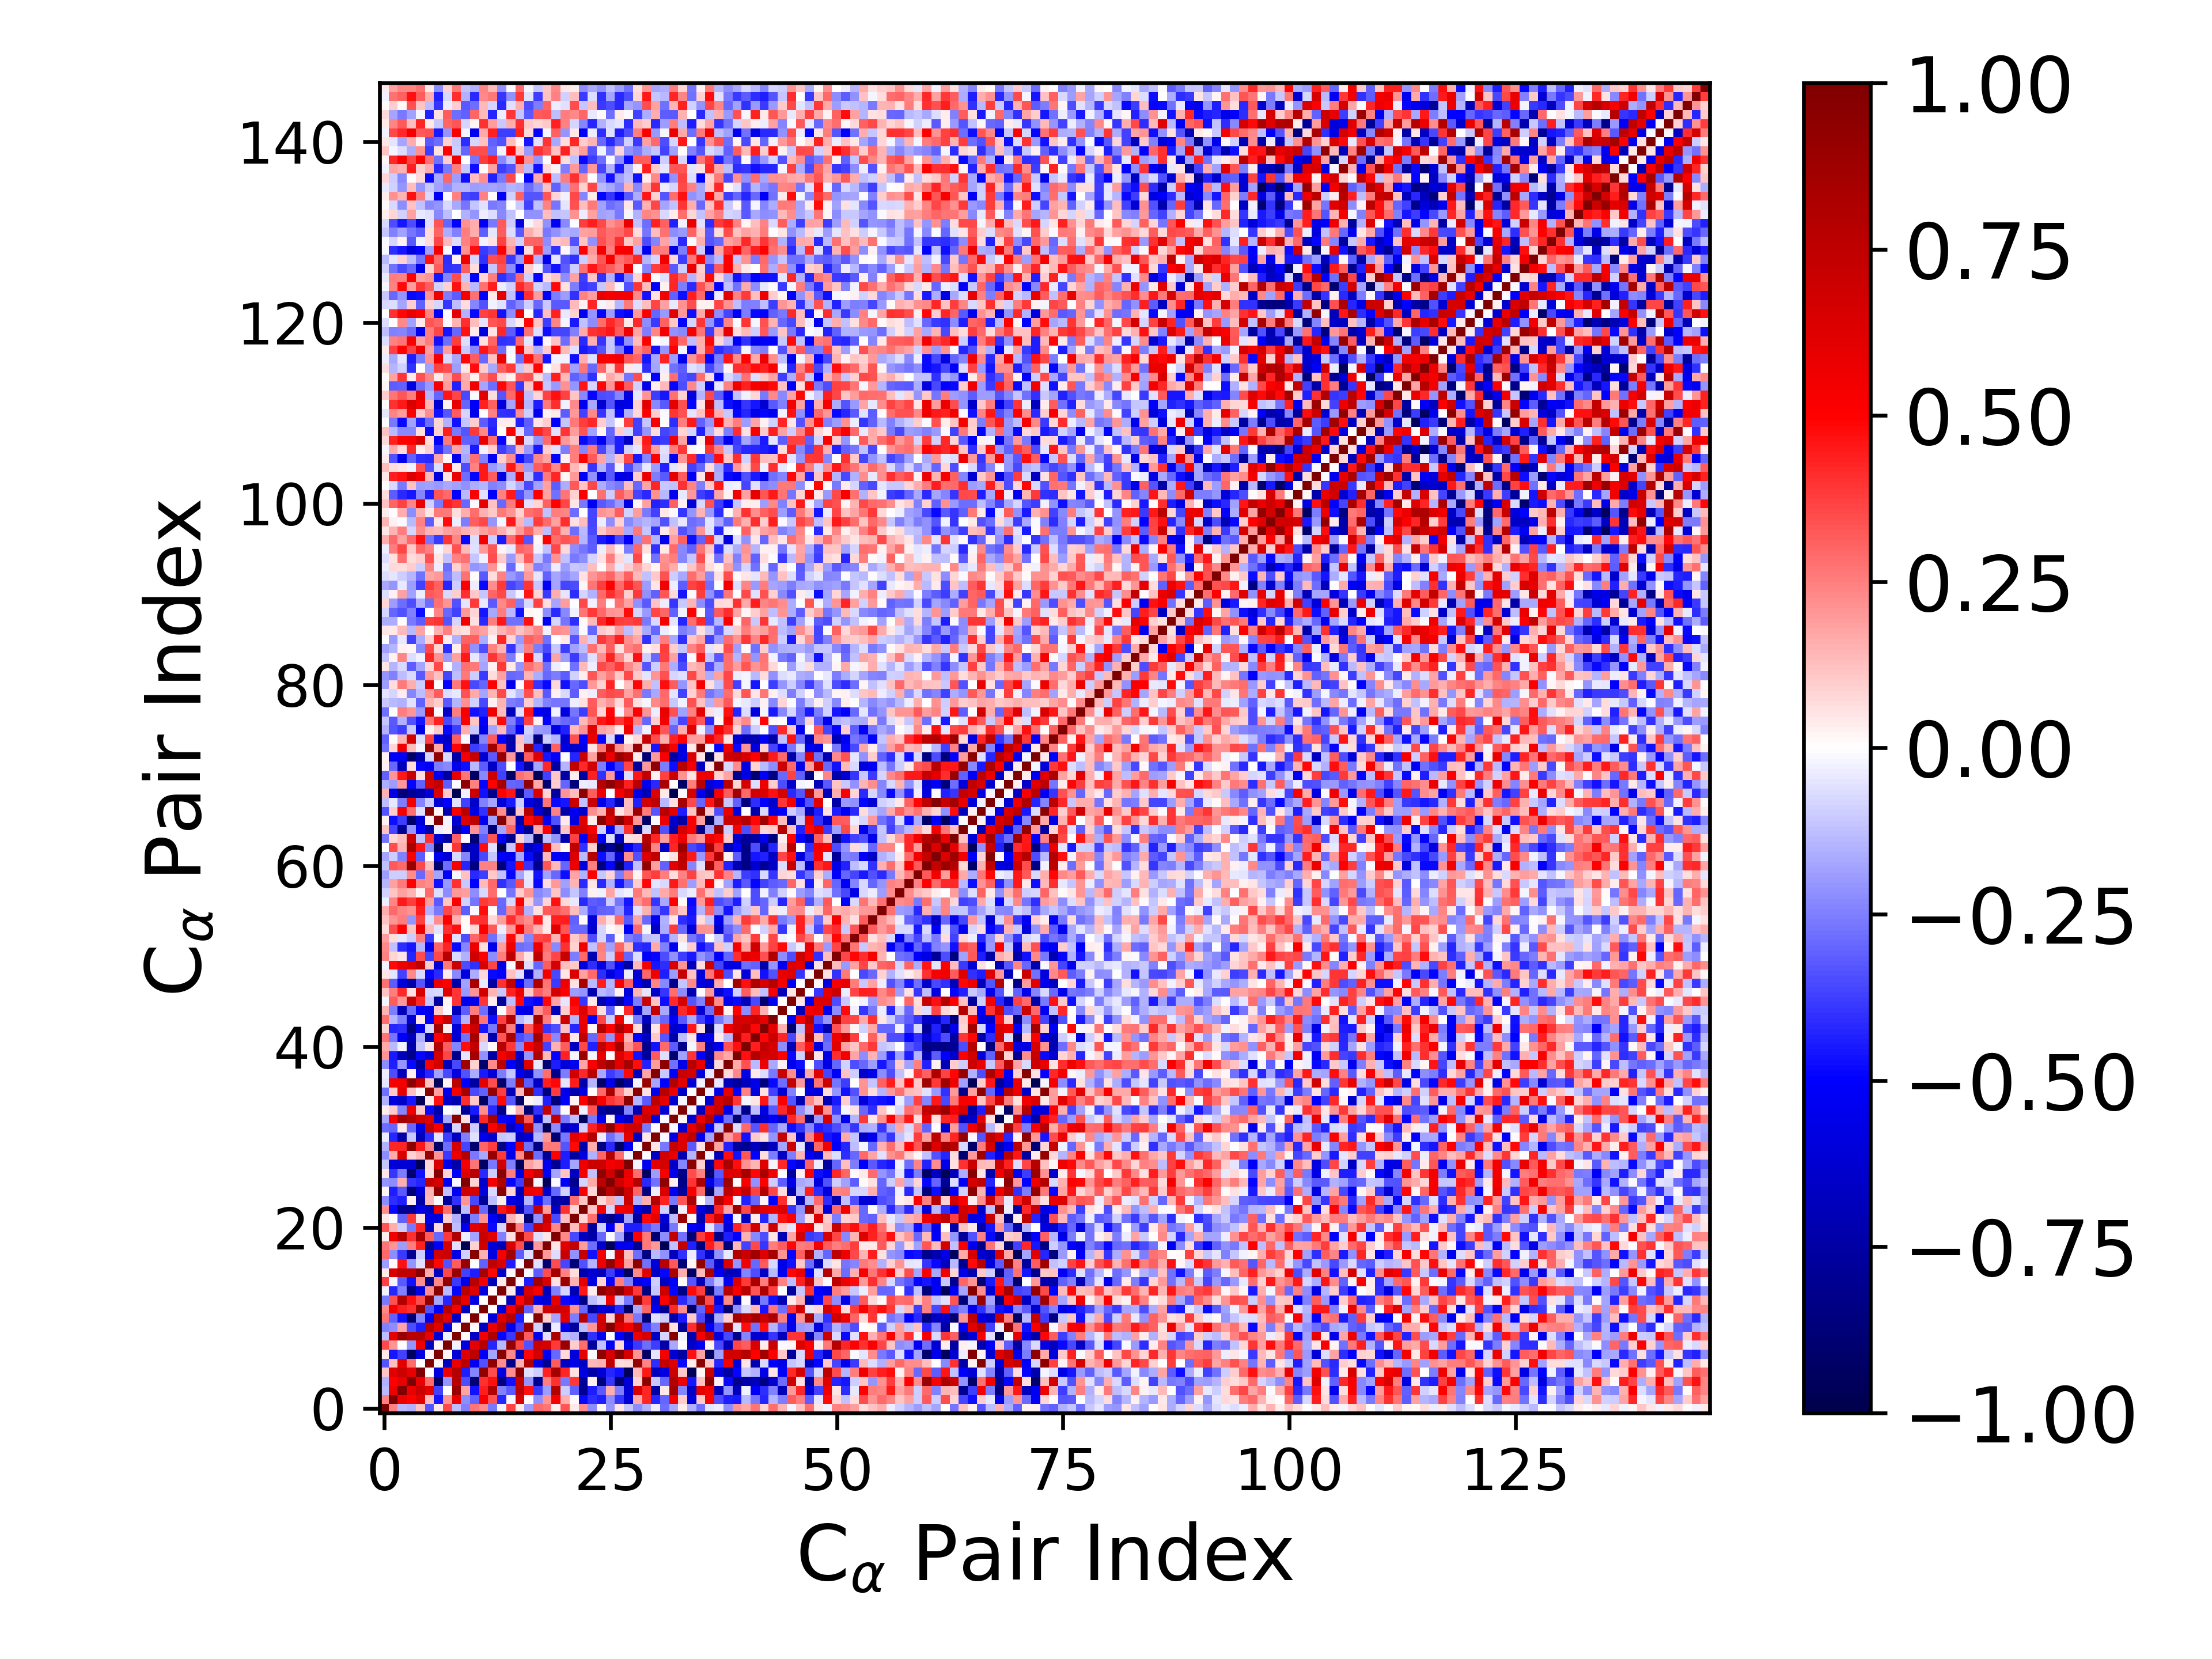

Data behind this chart, as committed beside it:
1.000000000000000000e+00, 2.487213971930503642e-01, -1.395517782015717745e-01, -1.486304172860192230e-01, 1.101621981952092683e-01, -3.295069235344494363e-01, 4.200204262528458438e-02, 3.570786736609223300e-01, -1.277939297061151391e-01, -2.493692390984284246e-01, 2.712896026950601946e-01, 2.303041223522383218e-01, -2.632788748068419227e-01, -2.970815413112148917e-02, 3.737971594676374743e-01, 4.036353960367714683e-02, -1.901054854277901551e-01, 2.961150201088859069e-01, 2.708624292623910690e-01, 3.398478525936782929e-02, 3.288941756325812205e-01, 3.962678791623962249e-02, 2.229257842826480041e-01, -2.238989270525522657e-01
2.487213971930503642e-01, 1.000000000000000000e+00, 5.649789319232776386e-01, 4.968395538137226897e-01, 6.157932869873193882e-01, 1.327652251399748795e-01, -4.572632002568238763e-01, 2.090881780115592392e-01, 5.893496159663971223e-01, -2.238949678458989345e-01, -3.082331171554772431e-01, 5.287527540136310877e-01, 3.374407487616211676e-01, -4.236157394792212649e-01, -1.799870995489746481e-02, 6.411409883917197350e-01, 9.661538738130954693e-03, -2.199153043617352588e-01, 2.052170875893379876e-01, 5.416496504504280107e-01, 1.595351352003922807e-01, 1.556530228498517743e-02, -4.779039347851792296e-01, -4.087264135790916186e-01
-1.395517782015717745e-01, 5.649789319232776386e-01, 1.000000000000000000e+00, 5.851787808073098951e-01, 6.960710230782934937e-01, 6.005886773693005498e-01, -3.711235185928450364e-01, 2.368158411094357322e-03, 8.893820057601730111e-01, 1.758885210968139934e-01, -4.650330935756102901e-01, 4.391912330066841674e-01, 7.974295978252406991e-01, -2.464520498211813238e-01, -3.214984256542242624e-01, 7.558940479821091296e-01, 4.647193341832682734e-01, -3.903852784111263574e-01, -1.927135214557254839e-01, 7.824946941714105986e-01, -9.714931736795169581e-02, -3.081689095676518053e-01, -8.007242028356220676e-01, -4.404141389334240153e-01
-1.486304172860192230e-01, 4.968395538137226897e-01, 5.851787808073098951e-01, 1.000000000000000000e+00, 5.822827041756443167e-01, 2.826073134024312261e-01, -9.351835980201652632e-01, -2.054084827766002319e-01, 7.703955929330837948e-01, -3.493186858573519848e-01, -8.860227520891846842e-01, 4.050893046264935071e-01, 4.616653529673208078e-01, -8.444601425729383326e-01, -4.620306676001195711e-01, 7.194552905054082403e-01, -2.049330749519579220e-01, -8.027068126308494200e-01, 2.547562079692311521e-01, 3.999670263588245844e-01, -2.583495359816165848e-01, 3.891034401499821604e-01, -7.859634121303145093e-01, 2.927783831685567412e-02
1.101621981952092683e-01, 6.157932869873193882e-01, 6.960710230782934937e-01, 5.822827041756443167e-01, 1.000000000000000000e+00, 6.025331521809861902e-03, -5.889323815381799498e-01, 5.619998335064372297e-01, 7.902841595747431835e-01, -4.414415855968624181e-01, -2.396965276124398414e-01, 9.208200028872220999e-01, 3.482016782169986002e-01, -5.809739900513983812e-01, 2.246542260040691186e-01, 9.537753916221493045e-01, -5.489772386051863795e-02, -9.836271905170447527e-02, 4.349777351499379829e-01, 8.511071553055202799e-01, 4.243015475189789720e-01, 5.468769456777693855e-02, -5.820942755900374577e-01, -7.368149724717972804e-01
-3.295069235344494363e-01, 1.327652251399748795e-01, 6.005886773693005498e-01, 2.826073134024312261e-01, 6.025331521809861902e-03, 1.000000000000000000e+00, 2.003488417345362926e-02, -6.727811444023520382e-01, 5.726421450609182617e-01, 7.755782566678619538e-01, -5.380543731247782180e-01, -3.370198625634133194e-01, 9.226617065584905575e-01, 2.236303641137941389e-01, -8.215799299569910286e-01, 1.624367188423019304e-01, 8.133524527424353945e-01, -5.765949357132380548e-01, -8.101456018473678355e-01, 3.174133478370271266e-01, -6.699076466171370869e-01, -5.682474786525900656e-01, -6.735752623988153776e-01, 1.388243625433056017e-01
4.200204262528458438e-02, -4.572632002568238763e-01, -3.711235185928450364e-01, -9.351835980201652632e-01, -5.889323815381799498e-01, 2.003488417345362926e-02, 1.000000000000000000e+00, 1.782818429240863242e-02, -6.109912636718498602e-01, 6.192068875220907431e-01, 7.643897059560159635e-01, -5.138792556625967345e-01, -1.778004119636529823e-01, 9.599722917105700803e-01, 2.323346560963310548e-01, -6.848437121386506954e-01, 4.866027745557466311e-01, 6.674811475656367010e-01, -5.258771700271925864e-01, -2.963975133816159624e-01, 7.224695668266978288e-02, -5.996315467949966393e-01, 6.000760228797061835e-01, -1.030973452022890605e-02
3.570786736609223300e-01, 2.090881780115592392e-01, 2.368158411094357322e-03, -2.054084827766002319e-01, 5.619998335064372297e-01, -6.727811444023520382e-01, 1.782818429240863242e-02, 1.000000000000000000e+00, -2.776367495800577401e-02, -5.920097081473781886e-01, 6.001983052395509777e-01, 7.856472044930398191e-01, -4.292563288018029222e-01, -1.343832256465445907e-01, 9.171336545465330614e-01, 3.665972795446886257e-01, -3.381040974958574030e-01, 7.008770910930691711e-01, 6.628877623427874566e-01, 3.897294453510484202e-01, 9.001386945921486804e-01, 9.982385955202305317e-02, 2.834929582509216894e-01, -7.801194981132441031e-01
-1.277939297061151391e-01, 5.893496159663971223e-01, 8.893820057601730111e-01, 7.703955929330837948e-01, 7.902841595747431835e-01, 5.726421450609182617e-01, -6.109912636718498602e-01, -2.776367495800577401e-02, 1.000000000000000000e+00, 1.066350933709771416e-02, -6.566583682208372297e-01, 5.319155551950028871e-01, 8.076294796116877395e-01, -4.845259732097488281e-01, -3.874082525020740575e-01, 8.856145037300978684e-01, 3.180367044965751733e-01, -5.625672326929153089e-01, -5.796387948465706735e-02, 8.130086892763321860e-01, -1.293823720493040841e-01, -1.489071082573982796e-01, -9.179242028293789213e-01, -3.987044193322140662e-01
-2.493692390984284246e-01, -2.238949678458989345e-01, 1.758885210968139934e-01, -3.493186858573519848e-01, -4.414415855968624181e-01, 7.755782566678619538e-01, 6.192068875220907431e-01, -5.920097081473781886e-01, 1.066350933709771416e-02, 1.000000000000000000e+00, 1.325996332101048863e-02, -6.678254256236111353e-01, 5.780738178966550178e-01, 7.619589547248023509e-01, -5.535724177453591466e-01, -3.709877188037822293e-01, 8.983602773369606664e-01, -8.724207356594161633e-02, -9.721890859049420186e-01, -3.276597679389477852e-02, -5.465517889720215017e-01, -7.649016161157493610e-01, -1.265528388946990934e-01, 2.095893844254133886e-01
2.712896026950601946e-01, -3.082331171554772431e-01, -4.650330935756102901e-01, -8.860227520891846842e-01, -2.396965276124398414e-01, -5.380543731247782180e-01, 7.643897059560159635e-01, 6.001983052395509777e-01, -6.566583682208372297e-01, 1.325996332101048863e-02, 1.000000000000000000e+00, 6.895493675702131335e-03, -5.867245424344578186e-01, 6.309081136721141903e-01, 7.879796170055050064e-01, -4.417529467175806412e-01, 2.354781994248458105e-03, 9.695453386882895153e-01, 9.234404552503631958e-02, -1.748301239661159412e-01, 6.083132702856129947e-01, -2.558000861188130526e-01, 7.809060893024153405e-01, -3.531238710840065576e-01
2.303041223522383218e-01, 5.287527540136310877e-01, 4.391912330066841674e-01, 4.050893046264935071e-01, 9.208200028872220999e-01, -3.370198625634133194e-01, -5.138792556625967345e-01, 7.856472044930398191e-01, 5.319155551950028871e-01, -6.678254256236111353e-01, 6.895493675702131335e-03, 1.000000000000000000e+00, 3.868602469803460089e-03, -5.896790038571972925e-01, 5.319709321194923124e-01, 8.417276707417263859e-01, -3.104770725010395638e-01, 1.546667300431363301e-01, 6.840653971420540547e-01, 7.121431412826048080e-01, 6.634728256321064110e-01, 2.130141182953985413e-01, -2.964643806372204704e-01, -7.806005469781609474e-01
-2.632788748068419227e-01, 3.374407487616211676e-01, 7.974295978252406991e-01, 4.616653529673208078e-01, 3.482016782169986002e-01, 9.226617065584905575e-01, -1.778004119636529823e-01, -4.292563288018029222e-01, 8.076294796116877395e-01, 5.780738178966550178e-01, -5.867245424344578186e-01, 3.868602469803460089e-03, 1.000000000000000000e+00, 8.455091553118391015e-03, -6.974635599471279424e-01, 4.886246864635975795e-01, 7.521144787858522474e-01, -5.779657875027441882e-01, -6.147662790466263960e-01, 5.980599102807659939e-01, -4.822258064608749284e-01, -5.218143259317777893e-01, -8.378746431611072687e-01, -1.302234504641737178e-01
-2.970815413112148917e-02, -4.236157394792212649e-01, -2.464520498211813238e-01, -8.444601425729383326e-01, -5.809739900513983812e-01, 2.236303641137941389e-01, 9.599722917105700803e-01, -1.343832256465445907e-01, -4.845259732097488281e-01, 7.619589547248023509e-01, 6.309081136721141903e-01, -5.896790038571972925e-01, 8.455091553118391015e-03, 1.000000000000000000e+00, 4.452648857470913046e-02, -6.554851012924335363e-01, 6.463687670512141548e-01, 5.255421797219920199e-01, -6.918068730362511021e-01, -2.424559397567528085e-01, -8.367128071994033023e-02, -7.023561238514062222e-01, 4.534949601935217012e-01, 3.852855845178029121e-02
3.737971594676374743e-01, -1.799870995489746481e-02, -3.214984256542242624e-01, -4.620306676001195711e-01, 2.246542260040691186e-01, -8.215799299569910286e-01, 2.323346560963310548e-01, 9.171336545465330614e-01, -3.874082525020740575e-01, -5.535724177453591466e-01, 7.879796170055050064e-01, 5.319709321194923124e-01, -6.974635599471279424e-01, 4.452648857470913046e-02, 1.000000000000000000e+00, 1.609266784334140860e-02, -4.399931901965442038e-01, 8.580855423769475632e-01, 6.433694803018139563e-01, 6.210804833113427875e-02, 8.853802830006992641e-01, 1.553854899297203995e-01, 5.993208207377465069e-01, -5.766782606981987191e-01
4.036353960367714683e-02, 6.411409883917197350e-01, 7.558940479821091296e-01, 7.194552905054082403e-01, 9.537753916221493045e-01, 1.624367188423019304e-01, -6.848437121386506954e-01, 3.665972795446886257e-01, 8.856145037300978684e-01, -3.709877188037822293e-01, -4.417529467175806412e-01, 8.417276707417263859e-01, 4.886246864635975795e-01, -6.554851012924335363e-01, 1.609266784334140860e-02, 1.000000000000000000e+00, -9.620325181429531872e-03, -3.126732070441153311e-01, 3.499162264807156864e-01, 8.531896533145686412e-01, 2.458243701542652815e-01, 6.507205808690011417e-02, -7.332431966655501565e-01, -6.183234084582464041e-01
-1.901054854277901551e-01, 9.661538738130954693e-03, 4.647193341832682734e-01, -2.049330749519579220e-01, -5.489772386051863795e-02, 8.133524527424353945e-01, 4.866027745557466311e-01, -3.381040974958574030e-01, 3.180367044965751733e-01, 8.983602773369606664e-01, 2.354781994248458105e-03, -3.104770725010395638e-01, 7.521144787858522474e-01, 6.463687670512141548e-01, -4.399931901965442038e-01, -9.620325181429531872e-03, 1.000000000000000000e+00, -5.529765460905939484e-02, -8.841957481337947566e-01, 3.507521085516491777e-01, -3.596653888724489212e-01, -8.720306285446131067e-01, -3.408715057809696969e-01, -1.462917533157454264e-01
2.961150201088859069e-01, -2.199153043617352588e-01, -3.903852784111263574e-01, -8.027068126308494200e-01, -9.836271905170447527e-02, -5.765949357132380548e-01, 6.674811475656367010e-01, 7.008770910930691711e-01, -5.625672326929153089e-01, -8.724207356594161633e-02, 9.695453386882895153e-01, 1.546667300431363301e-01, -5.779657875027441882e-01, 5.255421797219920199e-01, 8.580855423769475632e-01, -3.126732070441153311e-01, -5.529765460905939484e-02, 1.000000000000000000e+00, 1.970643818882382436e-01, -6.657402290687784718e-02, 7.045996150965077032e-01, -2.144076279132808849e-01, 7.243545481217196214e-01, -4.667193327738864972e-01
2.708624292623910690e-01, 2.052170875893379876e-01, -1.927135214557254839e-01, 2.547562079692311521e-01, 4.349777351499379829e-01, -8.101456018473678355e-01, -5.258771700271925864e-01, 6.628877623427874566e-01, -5.796387948465706735e-02, -9.721890859049420186e-01, 9.234404552503631958e-02, 6.840653971420540547e-01, -6.147662790466263960e-01, -6.918068730362511021e-01, 6.433694803018139563e-01, 3.499162264807156864e-01, -8.841957481337947566e-01, 1.970643818882382436e-01, 1.000000000000000000e+00, 5.029916146181642039e-02, 6.233508026938107127e-01, 7.199035426612353517e-01, 1.894700839597821540e-01, -2.819269116528822505e-01
3.398478525936782929e-02, 5.416496504504280107e-01, 7.824946941714105986e-01, 3.999670263588245844e-01, 8.511071553055202799e-01, 3.174133478370271266e-01, -2.963975133816159624e-01, 3.897294453510484202e-01, 8.130086892763321860e-01, -3.276597679389477852e-02, -1.748301239661159412e-01, 7.121431412826048080e-01, 5.980599102807659939e-01, -2.424559397567528085e-01, 6.210804833113427875e-02, 8.531896533145686412e-01, 3.507521085516491777e-01, -6.657402290687784718e-02, 5.029916146181642039e-02, 1.000000000000000000e+00, 2.275617405410880478e-01, -3.560823354761323833e-01, -6.731132978049516602e-01, -7.376554498046780095e-01
3.288941756325812205e-01, 1.595351352003922807e-01, -9.714931736795169581e-02, -2.583495359816165848e-01, 4.243015475189789720e-01, -6.699076466171370869e-01, 7.224695668266978288e-02, 9.001386945921486804e-01, -1.293823720493040841e-01, -5.465517889720215017e-01, 6.083132702856129947e-01, 6.634728256321064110e-01, -4.822258064608749284e-01, -8.367128071994033023e-02, 8.853802830006992641e-01, 2.458243701542652815e-01, -3.596653888724489212e-01, 7.045996150965077032e-01, 6.233508026938107127e-01, 2.275617405410880478e-01, 1.000000000000000000e+00, 1.259238779668495345e-01, 3.997275578999079371e-01, -7.607001917650191292e-01
3.962678791623962249e-02, 1.556530228498517743e-02, -3.081689095676518053e-01, 3.891034401499821604e-01, 5.468769456777693855e-02, -5.682474786525900656e-01, -5.996315467949966393e-01, 9.982385955202305317e-02, -1.489071082573982796e-01, -7.649016161157493610e-01, -2.558000861188130526e-01, 2.130141182953985413e-01, -5.218143259317777893e-01, -7.023561238514062222e-01, 1.553854899297203995e-01, 6.507205808690011417e-02, -8.720306285446131067e-01, -2.144076279132808849e-01, 7.199035426612353517e-01, -3.560823354761323833e-01, 1.259238779668495345e-01, 1.000000000000000000e+00, 7.881318455240504672e-02, 2.867329065415118450e-01
2.229257842826480041e-01, -4.779039347851792296e-01, -8.007242028356220676e-01, -7.859634121303145093e-01, -5.820942755900374577e-01, -6.735752623988153776e-01, 6.000760228797061835e-01, 2.834929582509216894e-01, -9.179242028293789213e-01, -1.265528388946990934e-01, 7.809060893024153405e-01, -2.964643806372204704e-01, -8.378746431611072687e-01, 4.534949601935217012e-01, 5.993208207377465069e-01, -7.332431966655501565e-01, -3.408715057809696969e-01, 7.243545481217196214e-01, 1.894700839597821540e-01, -6.731132978049516602e-01, 3.997275578999079371e-01, 7.881318455240504672e-02, 1.000000000000000000e+00, 1.114778384415121282e-01
-2.238989270525522657e-01, -4.087264135790916186e-01, -4.404141389334240153e-01, 2.927783831685567412e-02, -7.368149724717972804e-01, 1.388243625433056017e-01, -1.030973452022890605e-02, -7.801194981132441031e-01, -3.987044193322140662e-01, 2.095893844254133886e-01, -3.531238710840065576e-01, -7.806005469781609474e-01, -1.302234504641737178e-01, 3.852855845178029121e-02, -5.766782606981987191e-01, -6.183234084582464041e-01, -1.462917533157454264e-01, -4.667193327738864972e-01, -2.819269116528822505e-01, -7.376554498046780095e-01, -7.607001917650191292e-01, 2.867329065415118450e-01, 1.114778384415121282e-01, 1.000000000000000000e+00
1.769026613337078280e-02, -4.376967491189751036e-01, -3.244440302498865503e-01, -8.553037259994955566e-01, -6.132082426917588869e-01, 1.444302121533477812e-01, 9.414498224063114762e-01, -1.189198958092092945e-01, -5.468194070977493437e-01, 6.950259930902550343e-01, 6.447662587177831472e-01, -5.943278638926097202e-01, -7.506586622081826143e-02, 9.591171316154488702e-01, 8.169802086210038727e-02, -6.933599641853867013e-01, 5.623490690114543167e-01, 5.394201956900992467e-01, -6.333380237874025598e-01, -2.962036110364418273e-01, -8.847049497067037416e-02, -7.032540736870719345e-01, 5.299903847601203921e-01, 7.744870483389147686e-02
-2.073947462188287794e-01, -2.202257872438584119e-01, 1.581009914722386334e-01, -3.971180375268176799e-01, -4.252280482889779778e-01, 7.338254809372672938e-01, 6.528553075757276281e-01, -5.262553441821781197e-01, -1.112751011313910417e-02, 9.769697841864580790e-01, 8.349536216670354338e-02, -6.378178246946953900e-01, 5.458600584365265185e-01, 7.975898155541903956e-01, -4.908189246699074526e-01, -3.779487379572729067e-01, 9.087870019890571527e-01, -1.853326482555530882e-02, -9.661657500993748870e-01, -1.375671048027939797e-02, -5.145229171634122523e-01, -8.196615261718794843e-01, -8.471532133297873801e-02, 1.677435277752077625e-01
4.958670638644171319e-02, -3.932478870066086207e-01, -2.525704167832226177e-01, -8.924544686847029062e-01, -4.663390268485569368e-01, 6.849384133942827690e-02, 9.650186207273774297e-01, 8.274133841554562330e-02, -5.008623789410416860e-01, 6.261813716205719693e-01, 7.656823685288814962e-01, -4.199790061946326314e-01, -9.687393852672131211e-02, 9.603470408912916367e-01, 2.540773725267621574e-01, -5.838290679492843527e-01, 5.574702548956828041e-01, 6.869676107904150175e-01, -5.397810098890314379e-01, -1.729903514940731302e-01, 1.133925896249850518e-01, -6.765483353017380797e-01, 5.324892818276740769e-01, -1.226924306968411177e-01
-1.134361060568796625e-01, -6.075332044950851884e-01, -6.134800636618181757e-01, -6.171459882093534022e-01, -9.576818100156747615e-01, 7.605340126818214974e-02, 6.541019549350522988e-01, -5.548003316507144067e-01, -7.415788624112155114e-01, 5.414427238972719936e-01, 2.715233810932245473e-01, -9.317009629607689858e-01, -2.636027117379954876e-01, 6.735855991927122144e-01, -2.454932245969651261e-01, -9.492925018224078748e-01, 1.832523316253923951e-01, 1.272931479184410131e-01, -5.395333293595374613e-01, -7.948212199457351801e-01, -4.412397300001674183e-01, -1.791276726586947532e-01, 5.553541539419787343e-01, 6.898662864301785547e-01
-2.263486346679596251e-01, 1.658361057659067106e-01, 6.445831577125250567e-01, 8.908456831834166145e-02, 1.372311813878062392e-01, 9.019029740592882094e-01, 2.072805764392438299e-01, -3.853605684694716982e-01, 5.631326404489965798e-01, 7.927952988252846556e-01, -2.609504635860700472e-01, -1.708569415099365774e-01, 9.004742938093522886e-01, 3.856496530176014570e-01, -5.697648191445564558e-01, 2.273117975072719288e-01, 9.309361896165655459e-01, -2.880561572416868721e-01, -7.995501359193473156e-01, 4.960805916039812691e-01, -4.391913216314045076e-01, -7.617935160117712545e-01, -5.933288271376574441e-01, -1.528870121441191221e-01
-1.514072015068836929e-01, 4.259811016306886966e-01, 4.238155306865899474e-01, 9.424025009780055973e-01, 4.508264904517146343e-01, 2.355080104167185384e-01, -9.197856336886874873e-01, -2.834792868688797429e-01, 6.560825217694684630e-01, -3.623857450157253468e-01, -8.994974557833157469e-01, 2.991271124903228662e-01, 3.784474923632754617e-01, -8.507052133386203696e-01, -4.989972845455809547e-01, 6.097051950350366178e-01, -2.807514986815395353e-01, -8.377649040027314031e-01, 2.634218610795761584e-01, 2.655900367450567123e-01, -3.282504731033718537e-01, 4.794739319024933777e-01, -7.283173143270149641e-01, 1.637108573845170167e-01
-3.413203386130971712e-02, -4.230467643308042924e-01, -7.442849474978495694e-01, -1.028991454078097556e-01, -6.908791861060139539e-01, -4.126105583112961162e-01, -5.033116807576096252e-02, -3.757877973462338539e-01, -6.791327464538807757e-01, -2.475271211879453703e-01, -6.116978940650037028e-02, -5.422031539755518548e-01, -6.335391626672998155e-01, -1.167640355552050230e-01, -9.567296635317633358e-02, -6.606613906000172731e-01, -6.107032141873262043e-01, -1.377495910363972509e-01, 2.030206417973762500e-01, -8.875263199037736195e-01, -2.642832312107710746e-01, 6.012002196349399696e-01, 5.019918021661495811e-01, 7.895374057132197310e-01
-2.851396573728042227e-01, -2.989717259579902642e-01, 4.499133816433557864e-02, -2.916057539841586110e-01, -5.836433442708061081e-01, 7.414051052805894493e-01, 5.363468244954944231e-01, -7.445416520059304766e-01, -8.138650462339247493e-02, 9.454400491424863606e-01, -9.475047167641538481e-02, -8.055882827975202609e-01, 4.983274436358090531e-01, 6.906552063213033943e-01, -6.663357085834761273e-01, -4.914489533316843128e-01, 7.795646205401450812e-01, -2.186445417621121490e-01, -9.635133373049907801e-01, -2.243231455564216048e-01, -6.836430023856129301e-01, -6.226754468552946342e-01, -8.812363729073854901e-02, 4.367361977020958741e-01
-1.693880078731961336e-01, 5.426612388185794167e-01, 8.475111137530363381e-01, 8.008178048888581202e-01, 6.891239872699956859e-01, 6.275482379104279085e-01, -6.271897169990562348e-01, -1.695851367687450650e-01, 9.683445177896683465e-01, 6.129382705433283202e-02, -7.451181268449791339e-01, 4.166813893794236168e-01, 8.335819993919908466e-01, -4.917288422678439130e-01, -5.125783202543693351e-01, 8.268851433395589812e-01, 3.239023761591778849e-01, -6.767867900737319919e-01, -1.183645951253094880e-01, 7.339424344742997430e-01, -2.625909114058278537e-01, -1.272014806314576973e-01, -9.469132532251360868e-01, -2.623827481512139848e-01
3.846817815830108622e-02, 9.699645369507101100e-02, -2.394049110782067447e-01, 5.603982030098956235e-01, 1.077482004020659800e-01, -4.820198594177426132e-01, -7.560230621699739473e-01, -2.220031119656849447e-03, -2.518819507827190288e-02, -7.876741958811971367e-01, -4.460635427413700560e-01, 2.253995375633430776e-01, -4.208380100324635720e-01, -8.347352944192039104e-01, 1.434094332432517445e-02, 1.617239759063750781e-01, -8.802276172440236524e-01, -4.017945831734467399e-01, 7.232586932834823568e-01, -2.775476382845296630e-01, 1.560252651005651463e-02, 8.913274028806871252e-01, -2.700174360495977144e-02, 3.335404916230423344e-01
-1.492644467424810717e-01, -5.869020320473631314e-01, -6.522840027492307069e-01, -4.538550125720144379e-01, -9.618301174398077302e-01, 3.488981842836112041e-02, 4.641208903937568131e-01, -6.395777304958376597e-01, -7.217896780425420156e-01, 4.106661692705808608e-01, 1.028649546292623729e-01, -9.342445424195970904e-01, -3.039457733863568101e-01, 4.818364670794857418e-01, -3.288712792641612093e-01, -9.232640349650639289e-01, 1.751231427666724919e-02, -3.699430667041348625e-02, -4.327590235336482016e-01, -8.727694151770515330e-01, -5.096259149037765113e-01, 1.717444599306527236e-02, 5.046021814166196107e-01, 8.190625682812532338e-01
-2.787105184922321066e-01, 1.070604992812427686e-01, 5.893767206620416088e-01, 1.196323456024510345e-01, 1.849716925101159773e-02, 9.511795962038162022e-01, 1.861120141237840864e-01, -5.408251620812898341e-01, 5.193871453991294462e-01, 8.376031033250076474e-01, -3.518189389395066091e-01, -3.068739983430618379e-01, 9.066255870627598634e-01, 3.800484257058506232e-01, -6.971579520421917753e-01, 1.366259813048297522e-01, 9.184899067834020325e-01, -3.987848064235894330e-01, -8.617406243952038247e-01, 3.764890605312537497e-01, -5.653989131988226280e-01, -7.130809175150242263e-01, -5.935530070500479871e-01, 7.427134815813798627e-03
-5.417923383880365873e-02, 5.274134827990001329e-01, 5.409580817177953582e-01, 9.398828754090089443e-01, 7.082876278264196301e-01, 1.114220022404464050e-01, -9.462220225440295396e-01, 2.433164853569194305e-02, 7.589673442989673946e-01, -5.114656844358449472e-01, -7.634681553403461773e-01, 5.971004165978538447e-01, 3.515189705753498650e-01, -9.099475560949403796e-01, -2.517995120958482769e-01, 8.209632673920702617e-01, -3.150861964914417612e-01, -6.633637448520716129e-01, 4.416658220737295637e-01, 4.915005016817077244e-01, -5.263774724855125459e-02, 4.419706235891916468e-01, -7.309995634536530229e-01, -1.437833843144599999e-01
-3.645254908501665420e-02, -3.496783867223730580e-01, -6.832208258122555167e-01, 2.469525775904009637e-02, -5.906386022670198077e-01, -4.221119487270660331e-01, -1.867940343699589500e-01, -3.562011518159182155e-01, -5.859157240740516803e-01, -3.408120508408455374e-01, -1.574217658971077682e-01, -4.492542357187268576e-01, -6.079332752380242066e-01, -2.535093181101903403e-01, -1.108086835739952453e-01, -5.476731865005219912e-01, -6.785985721374454549e-01, -2.173937546908313312e-01, 2.887322751558518696e-01, -8.253244398024217610e-01, -2.528343094315758655e-01, 6.780695275238918240e-01, 4.158945768899744433e-01, 7.663418948536258046e-01
-2.251328124599347447e-01, -4.413648116402750787e-01, -2.090453519990215503e-01, -4.828887226178437131e-01, -7.655928893870559415e-01, 5.289137660468083979e-01, 6.655371212248725188e-01, -6.882794972961409075e-01, -3.557894870810197618e-01, 8.731993700421031290e-01, 9.255542158163766742e-02, -9.015260912040515828e-01, 2.324952695031456684e-01, 7.756439152567550233e-01, -5.121724889338729048e-01, -7.101570357810633727e-01, 6.300977186038524414e-01, -4.626923187282909467e-02, -8.787924050618551863e-01, -4.422549418980422087e-01, -6.037580454219952930e-01, -5.336284916770697162e-01, 1.781368501390673265e-01, 5.261050392514624585e-01
2.066967430184589727e-01, -4.471683156748089139e-01, -6.867766185030667048e-01, -8.255181491960722484e-01, -4.858990902500192055e-01, -6.062730010607293440e-01, 6.678639342095098463e-01, 3.647548401018204101e-01, -8.321449398115792206e-01, -5.406177986179948325e-02, 8.452026532099312650e-01, -2.161010133809992129e-01, -7.411592555612662725e-01, 5.303414088652107505e-01, 6.438015182984454521e-01, -6.499806533885388315e-01, -2.063255118037058689e-01, 8.044254676752266020e-01, 1.336544281458005301e-01, -4.930087362032593568e-01, 4.325098724637714276e-01, -1.718887501748274024e-02, 8.794463873797098152e-01, -1.845152430340337921e-02
1.701808447143323688e-01, -1.366178542544062013e-01, -2.545406298034478404e-02, -7.266960728552604998e-01, -1.132697494428030749e-01, 5.179598376966861734e-02, 7.930267127153632911e-01, 3.194129304116644641e-01, -2.387574790530144209e-01, 4.697602256344813876e-01, 7.298213339821041368e-01, -7.387292142361287506e-02, 8.629892366066010956e-03, 7.771503043896444973e-01, 3.829945141297173006e-01, -2.408931025928257585e-01, 5.424132062459405823e-01, 7.067525569334314195e-01, -3.718986207856983528e-01, 1.516330432317847809e-01, 3.194822230724875811e-01, -6.794756591632102882e-01, 3.536504465876105785e-01, -4.329764100670432936e-01
2.733616906788236545e-01, -2.707896642230836481e-01, -5.206434260848916695e-01, -6.848155353290854563e-01, -1.502969768003166173e-01, -7.125990439092939610e-01, 4.928506320196314183e-01, 6.470263449419910717e-01, -6.324077951549736953e-01, -2.748070919435048887e-01, 8.511855190382654479e-01, 1.374477565832172843e-01, -7.211411523421062952e-01, 3.327200450834342793e-01, 8.266550114788500103e-01, -3.456655011514450648e-01, -2.926652897260308417e-01, 8.594707747965388833e-01, 3.563870833348643519e-01, -2.289361367661503777e-01, 6.643493574916767841e-01, 4.502312521030816389e-02, 7.575323570974614729e-01, -2.968311157579494597e-01
8.420572479445428971e-02, -4.284954583375090720e-01, -4.100385410266201847e-01, -8.394367256342758488e-01, -5.577366118282477414e-01, -7.341235698248148311e-02, 8.580492016434188018e-01, 3.553490618928197009e-02, -6.147881102909422690e-01, 4.711358110892390205e-01, 6.992541590605357849e-01, -4.599891364920950521e-01, -2.601295823325588952e-01, 8.151611810317120899e-01, 2.567012122453586342e-01, -6.530611994212155436e-01, 3.264173532665747279e-01, 6.227379447273044821e-01, -3.917834940182615688e-01, -3.458471436437118296e-01, 1.218897114726417152e-01, -4.232145670489418920e-01, 6.083952256146772930e-01, 2.188940664590514895e-02
2.875260646066376546e-01, -1.462170142660770278e-01, -2.439770811613973522e-01, -6.314433802494070491e-01, 4.833281704179082788e-02, -5.155752047526389603e-01, 5.096820800676579166e-01, 7.007157236191861038e-01, -3.923319061860512935e-01, -1.453176738448644090e-01, 8.214079449962023993e-01, 2.693950282628466142e-01, -4.729911716042328185e-01, 3.732212684863771557e-01, 7.963214702044347781e-01, -1.397466657328012285e-01, -7.103368439115380351e-02, 8.575988960509385306e-01, 2.511630262219098908e-01, 5.419984727477077102e-02, 6.915912602340537063e-01, -1.470972141838410574e-01, 5.655315815750756592e-01, -5.041336994952690942e-01
1.435843498607256019e-01, -2.523608069344968619e-01, -6.934977361515368699e-01, -2.851471907432033825e-01, -5.052736589188425720e-01, -5.673099430413786060e-01, 1.026331730147096860e-01, -7.865369908528261830e-03, -6.836622728944525829e-01, -3.144200158585100935e-01, 2.506934471012513543e-01, -2.886868893452926299e-01, -7.085718967336948060e-01, -3.997078060748169778e-03, 2.477559398305278771e-01, -5.507154278606661846e-01, -5.661907972883457596e-01, 2.065758516032796255e-01, 3.149947209987272179e-01, -7.053148585568793649e-01, 9.682108960502341932e-02, 4.664630649277829999e-01, 6.251375125019539292e-01, 4.088429843358728499e-01
-1.911319196491166605e-02, 3.128679876073542365e-01, 1.955225789116117607e-01, 6.959365097117315990e-01, 4.213095833845811877e-01, -1.144404845959038075e-01, -7.719077407270434898e-01, 2.052594126328861901e-02, 3.952113218263955119e-01, -5.534072101260691934e-01, -5.529350657170988281e-01, 3.977532252338155661e-01, 3.537146426680179423e-02, -7.677736731891805499e-01, -1.252638598827776339e-01, 4.893130546086248422e-01, -4.672882217088145662e-01, -4.920085698636328386e-01, 4.851182607725665896e-01, 1.766508941483077577e-01, -4.946315804097582702e-02, 5.017928629168036947e-01, -3.930375453329263968e-01, 4.248979373675530052e-02
1.189803276177406610e-01, 2.520732179828306108e-01, 4.210314333603103476e-01, 6.143248163315909866e-02, 6.592599041048970987e-01, -8.475073949889125324e-02, -7.167937248249778293e-02, 6.242628033224956186e-01, 3.972830422669397787e-01, -2.007535122605383082e-01, 2.100960593602552717e-01, 6.730334973455692760e-01, 1.443482204628443732e-01, -1.060528647046148215e-01, 4.304259337875726565e-01, 5.658426538238403580e-01, 1.022151416382268557e-01, 3.099771418032223336e-01, 2.503153760732645394e-01, 6.710276934142771488e-01, 4.939576153446991191e-01, -1.877309361106538899e-01, -2.054410788260766230e-01, -7.134111256384692012e-01
2.773978427844310257e-01, -3.194811040551024384e-01, -6.069196735425429479e-01, -7.442294020648672070e-01, -3.287656751326418769e-01, -6.748444551074365139e-01, 5.665713122762278120e-01, 4.970939583019414187e-01, -7.445755989362188298e-01, -1.835013530913265634e-01, 8.356969779221260497e-01, -4.191239943511859689e-02, -7.511832876042462415e-01, 4.061897363039139175e-01, 7.382594603811737377e-01, -5.023544940510257240e-01, -2.885529997275567693e-01, 8.248857483370861665e-01, 2.730254719935093499e-01, -3.891605520985464417e-01, 5.577251406995427097e-01, 6.108211656338916051e-02, 8.338702563562360170e-01, -1.390785944873119961e-01
5.375622309187786524e-02, -5.202077253374832316e-02, -3.706829104777126238e-01, 2.308786078789105689e-01, -7.293625299241734972e-02, -4.875232185974234245e-01, -4.150540052784535416e-01, 3.287418950584944377e-02, -2.295872793648592036e-01, -5.859607210256874144e-01, -1.576933020900792848e-01, 7.258715131698934009e-02, -4.828645781927145553e-01, -4.931297512004149119e-01, 1.191918256611431137e-01, -5.885812880387529533e-02, -6.994475331273533047e-01, -1.500122576309804445e-01, 5.454519450207915288e-01, -3.527784845735900121e-01, 4.954192657889734674e-02, 6.326444025700110885e-01, 1.866569932816342647e-01, 2.936390689492676676e-01
-2.989331632445907383e-02, 4.817608825952284790e-01, 5.685575039087106264e-01, 6.242763030773939015e-01, 7.536397212689869285e-01, 1.091834125886043255e-01, -6.099482363148598374e-01, 2.651585865136905085e-01, 7.021131784998119185e-01, -3.441449192957026781e-01, -4.004178034283440435e-01, 6.568676558831056944e-01, 3.594493768622689656e-01, -5.749262707273300466e-01, -1.349928717589430303e-02, 7.795411304049501000e-01, -6.561229652005834412e-02, -2.976104075482731703e-01, 3.148520250920736063e-01, 6.550411946973638821e-01, 1.301912343108764802e-01, 1.074417203632668100e-01, -6.029297825911000830e-01, -4.092276000644722300e-01
2.423935318813223716e-01, 7.830865584755389297e-02, 4.709981460966542605e-02, -4.282178780750340308e-01, 3.449302934309093072e-01, -3.651502439150607349e-01, 3.543695833402647488e-01, 7.771710307481672908e-01, -7.347196958992173454e-02, -1.496397605529522501e-01, 6.838400365458432439e-01, 4.927291540106417123e-01, -2.259708353980977857e-01, 2.504156727641513869e-01, 7.441286813383806154e-01, 1.652801741737116303e-01, 5.043887195778597871e-02, 7.538931073301675667e-01, 2.500083279542106851e-01, 3.645544491657590758e-01, 7.121275153024690940e-01, -2.512961979841270566e-01, 2.957022246684228861e-01, -7.132825851256281435e-01
2.321972336023861438e-01, -1.181135299708956782e-01, -4.120789868160437130e-01, -4.555584628142479442e-01, -1.410888364296515318e-01, -5.424311566346251556e-01, 3.007141715740347943e-01, 4.247759873649554763e-01, -4.812691137021832821e-01, -2.403907368786247778e-01, 5.673433921252948320e-01, 6.733312074484688881e-02, -5.559581518153747792e-01, 1.950517635164416841e-01, 5.627510199429019977e-01, -2.818256149152424395e-01, -2.702668900758626314e-01, 5.694016880318114593e-01, 2.824893924012440993e-01, -2.325388841338550949e-01, 3.990163564403457208e-01, 9.092744120626329585e-02, 5.484257858281789133e-01, -1.223196927545991547e-01
1.900393537716136283e-01, 6.428939946295911256e-02, -4.107040567285761418e-02, -9.717899188091236318e-02, 2.546478172994796618e-01, -3.854035186094063592e-01, -1.315741981625935357e-02, 4.954652067701050266e-01, -5.503588529809459035e-02, -3.449123016169836076e-01, 2.973085788462457857e-01, 3.857137830836240844e-01, -2.746392324374045124e-01, -1.045306363655793130e-01, 4.804750908074350013e-01, 1.556760629216144831e-01, -2.379957619844546013e-01, 3.557493224926318587e-01, 3.755772354280167979e-01, 1.472500549766606603e-01, 4.757966052741648966e-01, 1.062009795424003478e-01, 1.833229745592920013e-01, -3.476751926595605946e-01
6.371811847004044127e-02, 3.507953278665413288e-01, 4.977945931415612701e-01, 1.116119265160673696e-01, 5.684664816647567731e-01, 1.346076085977224723e-01, -5.059816918675367342e-02, 3.989515536174618182e-01, 4.613217712447663654e-01, -5.289155048698924479e-03, 7.463923122950558153e-02, 5.094087800283676470e-01, 3.257076038046369248e-01, -3.770614821519645277e-02, 1.972331538460262157e-01, 5.228294918409605030e-01, 2.650481592014619636e-01, 1.459958839379690843e-01, 4.436596836774342467e-02, 6.212037697155462501e-01, 3.359271978646090062e-01, -2.956213627396860888e-01, -2.939128025240269615e-01, -6.181635558093376837e-01
1.213614077035352623e-01, 2.043606503522725215e-01, 2.570617528581390365e-01, -2.082885982966615201e-01, 3.722998717219562215e-01, -6.429406471682942714e-02, 2.216222917942493320e-01, 5.151886378600952776e-01, 1.518269926282108107e-01, 1.452757554227215864e-02, 3.914043724790512435e-01, 4.023857897471538880e-01, 7.311997442037361516e-02, 1.912683654403699585e-01, 4.119436841365383684e-01, 2.657152631234450113e-01, 2.260788034458905971e-01, 4.377262064024937671e-01, 4.509777893378201508e-02, 4.348859555441220159e-01, 4.392678761337110438e-01, -3.048946875333712336e-01, 8.044019506149567914e-03, -6.049530812158677717e-01
1.581150104635291875e-01, 2.893424949732167906e-01, 2.369482605907442530e-01, 2.160431538639916160e-01, 4.442408226409637062e-01, -1.528405086567755922e-01, -2.630221726513146119e-01, 3.646365461975916156e-01, 2.658053686986999731e-01, -3.200713358244033357e-01, -1.482743022495755514e-02, 4.726228923325566655e-01, 1.065069534189240150e-02, -2.969809726660338489e-01, 2.390937660859657476e-01, 4.015348285648070448e-01, -1.519608178063936998e-01, 5.820684825383581895e-02, 3.238748700878434916e-01, 3.239854740339967454e-01, 2.863501573837936021e-01, 1.250973453497815080e-01, -1.596201882422474683e-01, -3.449011347586273257e-01
-3.170918616746284252e-02, 2.399421304154016887e-01, 4.525793675755838685e-01, 3.824788191671636972e-01, 4.741912562496271577e-01, 1.952839158581033963e-01, -3.247841649875454761e-01, 1.112092839344601958e-01, 5.051121877052361375e-01, -8.794436821583166697e-02, -2.703902055858518616e-01, 3.845229752255884814e-01, 3.537231569956356125e-01, -2.946991980759861574e-01, -7.523372532748907882e-02, 5.143622298392933612e-01, 9.198637980418196414e-02, -2.048741855506034937e-01, 8.181567119688919199e-02, 4.662088688974079242e-01, 7.361061272178430481e-02, -4.479785075367109792e-02, -4.216141021554490331e-01, -3.169154030842681324e-01
-8.638132221622736584e-02, 1.113364069890222102e-01, 1.821794920771096782e-01, 1.480978447409077858e-01, 2.386071082188210776e-02, 2.949130067107393893e-01, -6.454626431720396351e-02, -2.212217844294138147e-01, 2.030916147873827737e-01, 1.895737168840501696e-01, -2.200478569687136787e-01, -7.515059830344802960e-02, 2.872837241165129840e-01, 9.020369184436374897e-04, -2.717423141321053115e-01, 9.395809593226124579e-02, 2.040881503611896852e-01, -2.312390649283700139e-01, -1.969971119312105279e-01, 1.137722192062644577e-01, -2.204484568018088841e-01, -1.149462651707097716e-01, -2.473263528208268780e-01, 3.041677822049848254e-02
-1.408882373377198516e-01, 1.856781801340473825e-01, 2.636709338174355044e-01, 4.995184484021560900e-01, 2.434154289351208034e-01, 2.220215463626194208e-01, -4.614207544003283146e-01, -1.988099668181694535e-01, 4.009382584391762427e-01, -1.062594506480278311e-01, -5.018420947277663080e-01, 1.362568191400976569e-01, 2.912459626587136641e-01, -4.030909431831461998e-01, -3.224697766400265730e-01, 3.494171871501337012e-01, -4.909576694093221311e-02, -4.775755350514346298e-01, 6.355518010938010498e-02, 1.967017442700377261e-01, -1.868379766982890267e-01, 1.443888447926297280e-01, -4.212034165763649529e-01, 5.019186271311664588e-02
-1.906391101994144299e-01, -9.446906260339837935e-02, -1.000407474249453976e-01, 2.254989641617993479e-01, -2.944911541774888342e-01, 2.228483114007320243e-01, -1.794117162712957070e-01, -5.303222123540261013e-01, -1.799420020462906555e-02, 1.212998094020913409e-01, -4.170659725251222305e-01, -3.793070564010843082e-01, 1.066110267330329098e-01, -1.213059173842905153e-01, -4.856232781544306265e-01, -1.764595318930270718e-01, -4.071191984028393884e-02, -4.683817914016244477e-01, -1.844955088935516518e-01, -2.921274124024628160e-01, -4.738492141155625226e-01, 1.786230944791611375e-01, -1.497533961636148270e-01, 5.102175452319501758e-01
-1.197127183088435437e-01, 3.252862109631126097e-01, 2.949418047141592059e-01, 8.951268911540941620e-01, 3.564403308049375330e-01, 1.268135547265610563e-01, -9.057058413570596711e-01, -2.862245619535971342e-01, 5.286117670766791177e-01, -4.269455710191165654e-01, -8.591145372895055976e-01, 2.467403403609044754e-01, 2.443785030748249487e-01, -8.613586866887712468e-01, -4.544612917476882896e-01, 5.126414162683493592e-01, -3.937710732183835050e-01, -8.075960203649369396e-01, 3.296828288012453867e-01, 1.369065378067823302e-01, -3.016929440597444501e-01, 5.612753080723211774e-01, -6.069079200715558065e-01, 2.471487745970562810e-01
... 86 more rows
